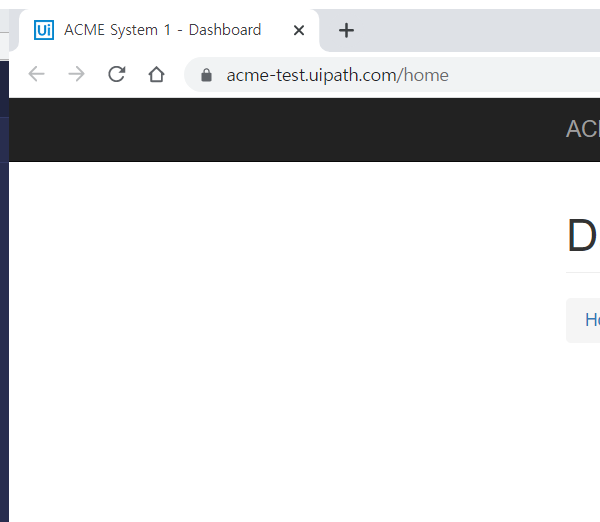
Workflow: Main

Step 1 [try]: Attach Browser 'chrome.exe ACME' in window 'ACME System 1 - Dashboard' (chrome.exe)

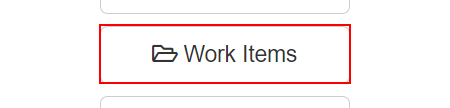
Step 2 [try]: click on the button 'Work Items'

Step 3 [catch]: type [Str_Password] into the text box in window 'ACME System 1 - Log In' (chrome.exe) (no picture)

Step 4: click on the button in window 'ACME System 1 - Log In' (chrome.exe) (no picture)

Step 5: Attach Browser 'chrome.exe ACME' in window 'ACME System 1 - Dashboard' (chrome.exe) (same screen as step 1)

Step 6 [catch]: click on the button 'Work Items' (same screen as step 2)

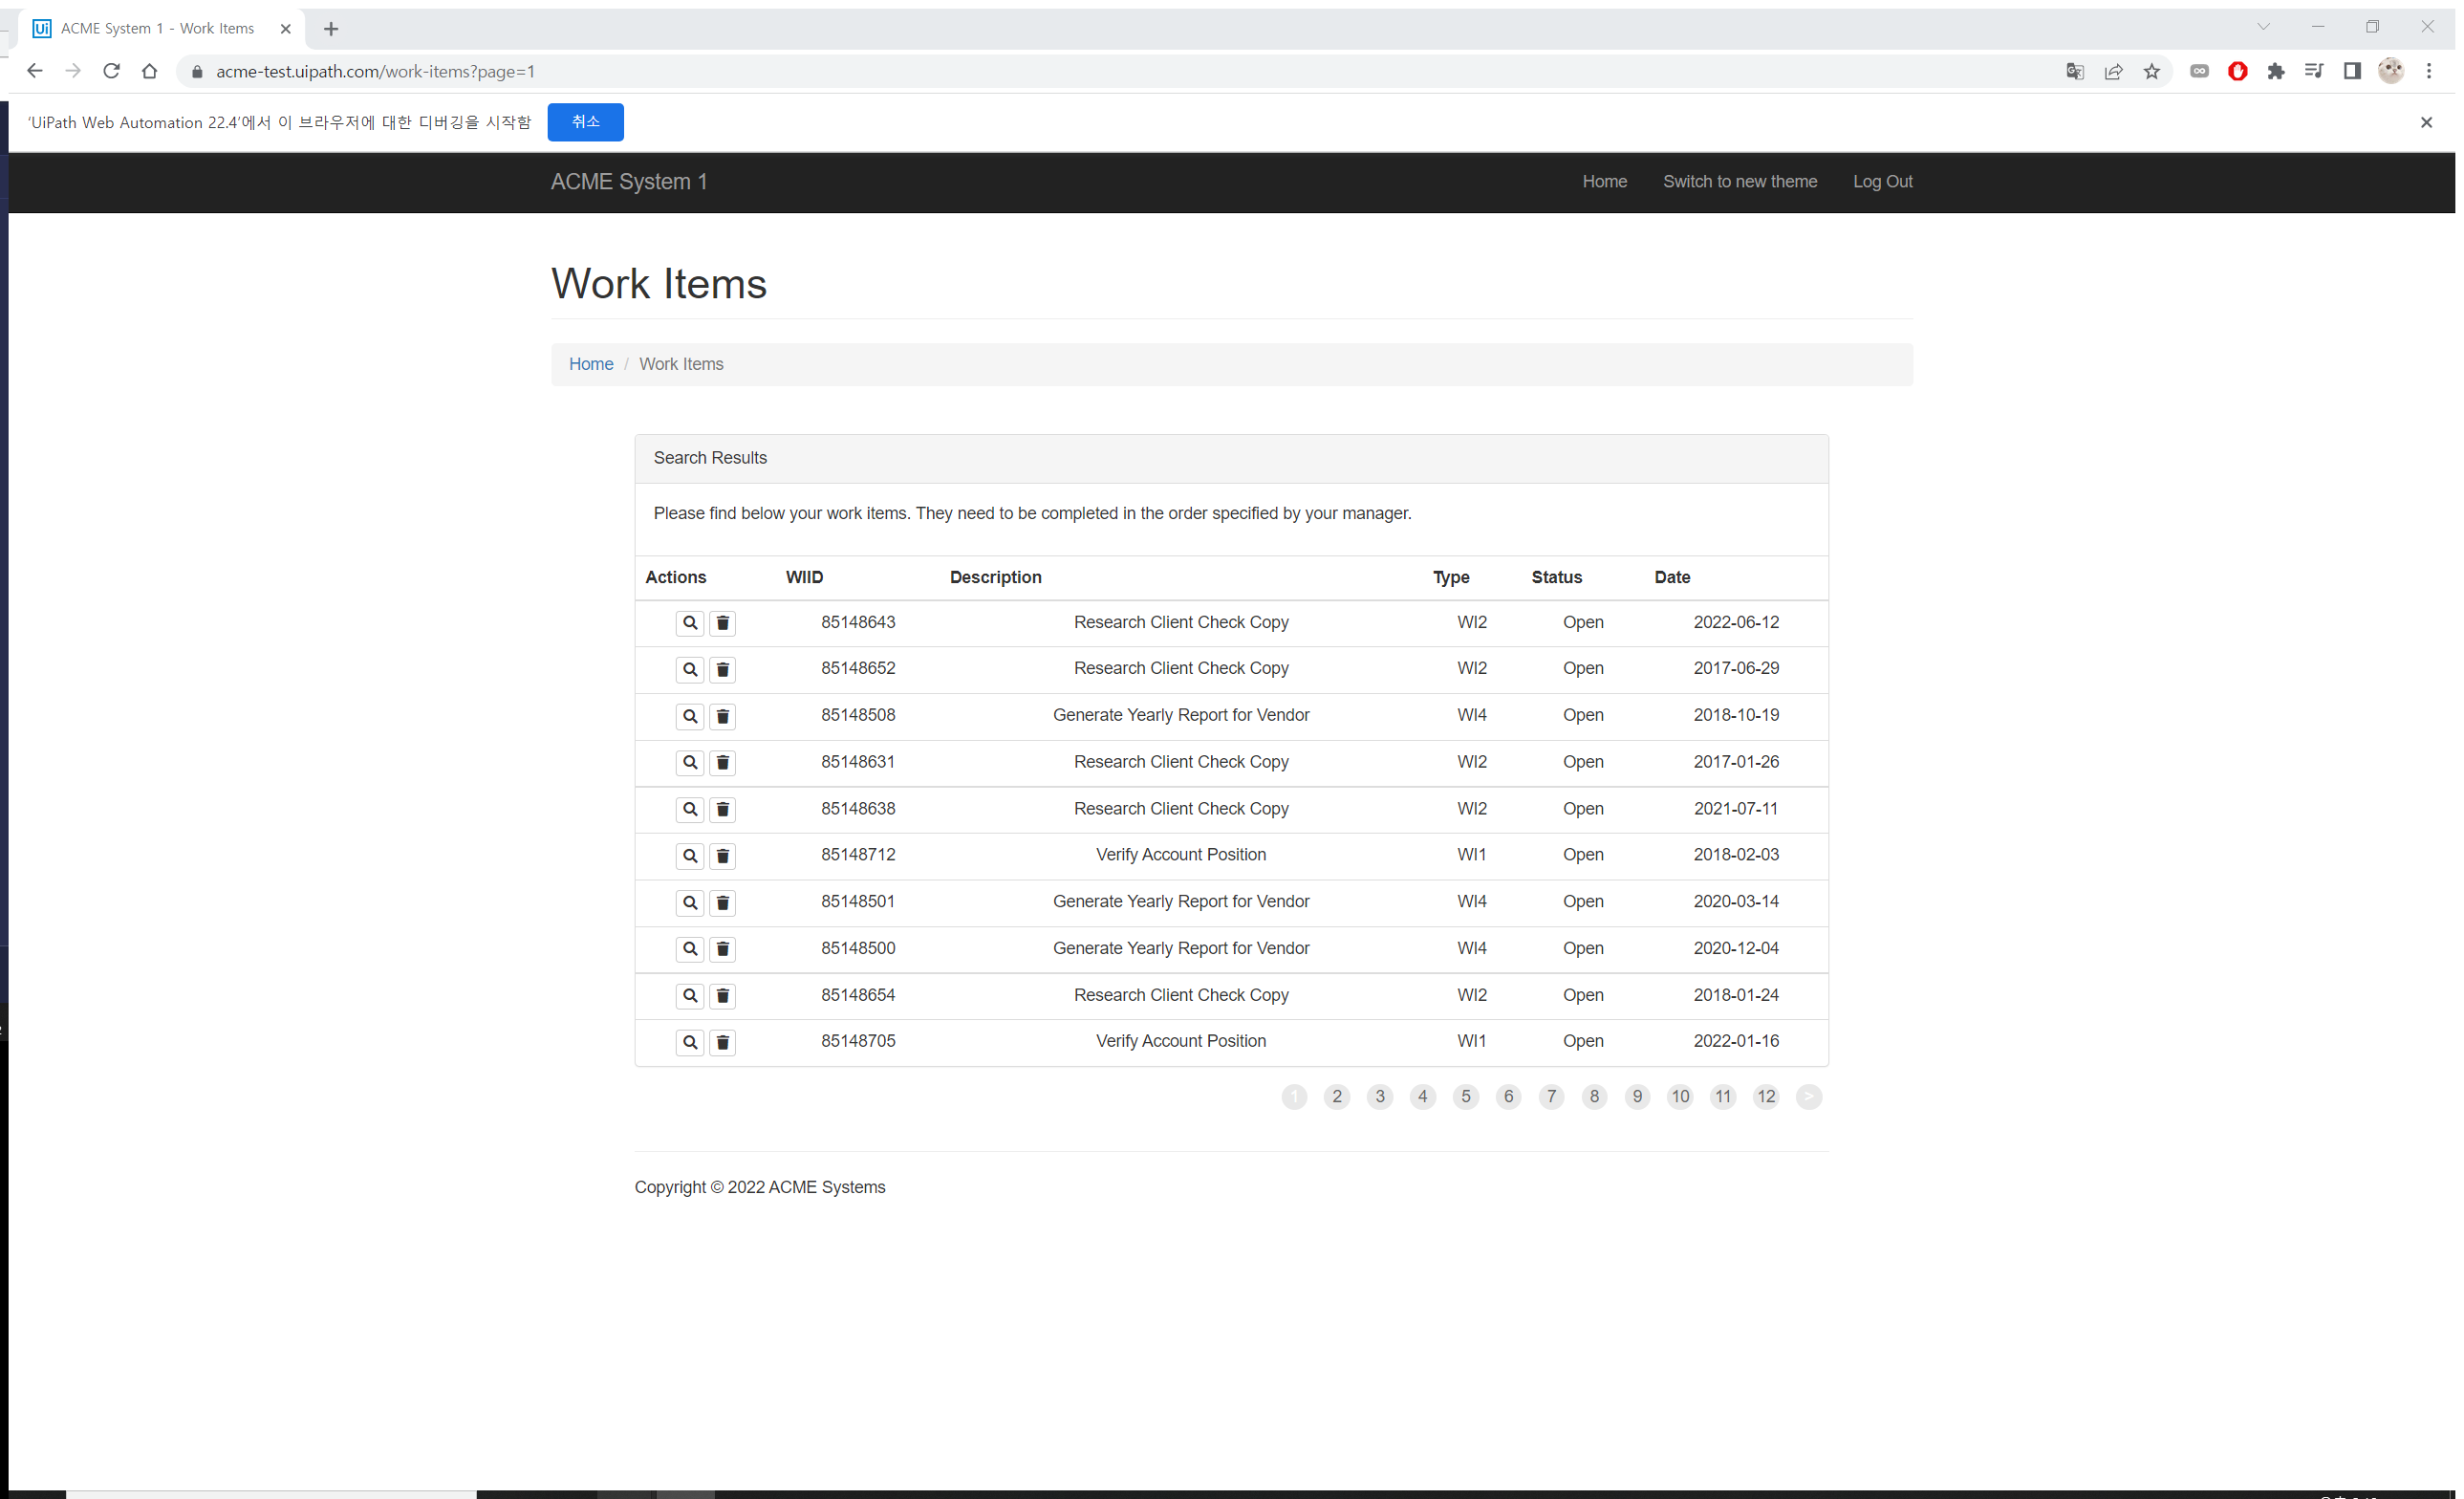
Step 7: Attach Browser 'ACMESyste Page' in window 'ACME System 1 - Work Items' (chrome.exe)

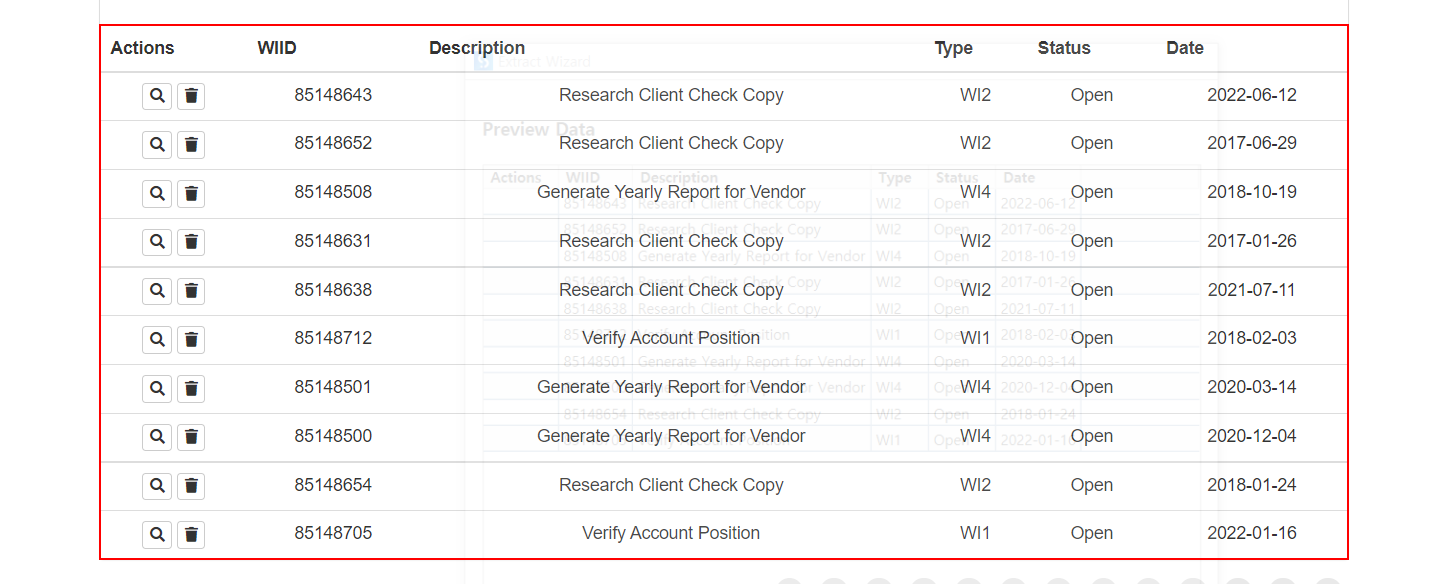
Step 8: get-text from the table

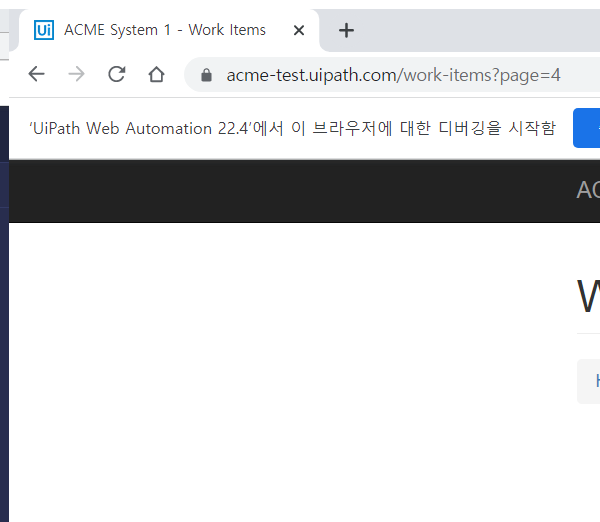
Step 9: Attach Browser 'chrome.exe ACME' in window 'ACME System 1 - Work Items' (chrome.exe)

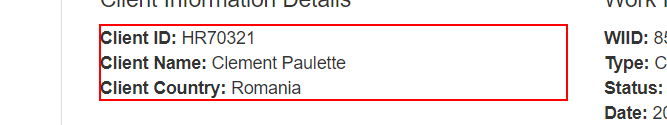
Step 10: get-text from the paragraph

Step 11: type "[CurrentRow.Item("Pre_HashCode").ToString]" into the text box in window 'SHA1 online' (chrome.exe) (no picture)

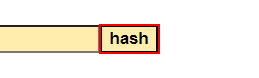
Step 12: click on the text box in window 'SHA1 online' (chrome.exe)

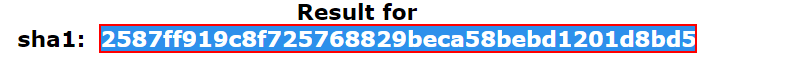
Step 13: get-text from the element in window 'SHA1 online' (chrome.exe)

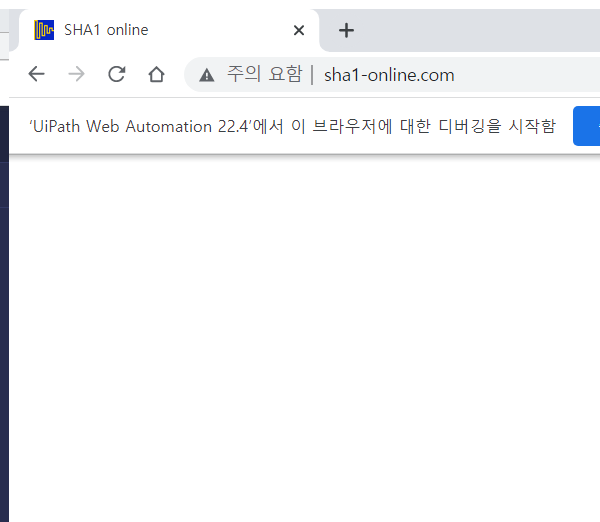
Step 14: Attach Browser 'chrome.exe  SHA1 online' in window 'SHA1 online' (chrome.exe)

Step 15: type [CurrentRow.Item(1).ToString] into the text box (no picture)

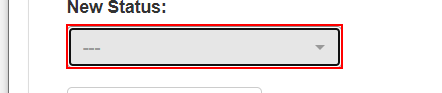
Step 16: click on the button

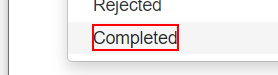
Step 17: click on the element 'Completed'

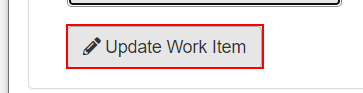
Step 18: click on the button

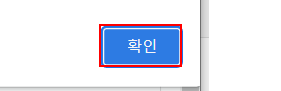
Step 19: click on the push button '확인' in window 'ACME System 1 - Chrome' (chrome.exe)

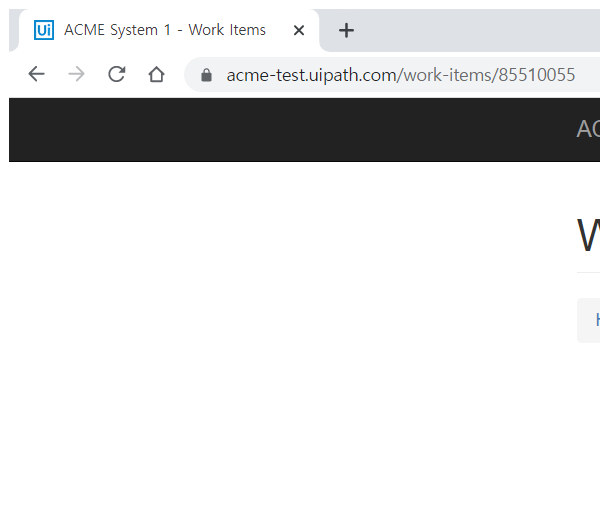
Step 20: Attach Browser 'chrome.exe ACME' in window 'ACME System 1 - Work Items' (chrome.exe)

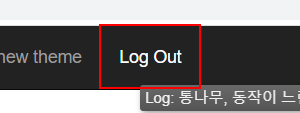
Step 21: click on the link 'Log Out'

Step 22: Attach Browser 'chrome.exe ACME' in window 'ACME System 1 - Work Items' (chrome.exe) (same screen as step 9)

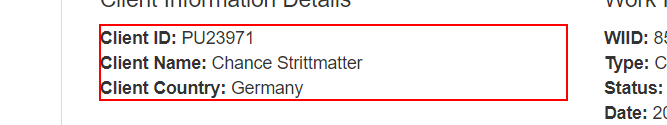
Step 23: get-text from the paragraph

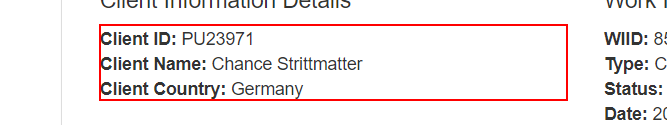
Step 24: get-text from the paragraph